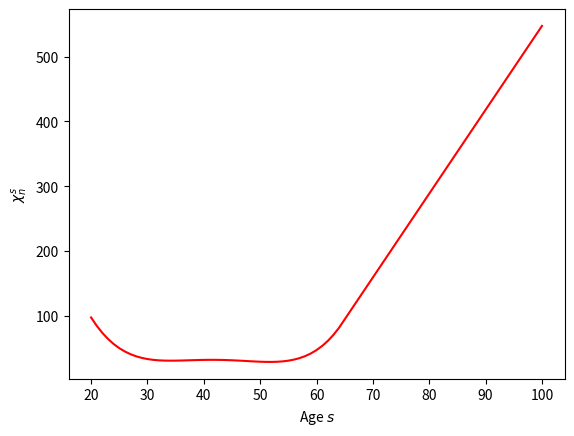

The script that saved this image: (Note: this script raises an exception after producing the figure.)
#%%
import numpy as np
import pandas as pd
import scipy.optimize as opt
import matplotlib.pyplot as plt

def func(x, a0, a1, a2, a3, a4):
    func = np.polynomial.chebyshev.chebval(x, [a0, a1, a2, a3, a4])
    return func

### Gives the parameters of chebyshev that gives best fit to the given data
#data_moments = np.array([38.12000874, 33.22762421, 25.3484224, 26.67954008, 24.41097278, 23.15059004, 22.46771332, 21.85495452, 21.46242013, 22.00364263, 21.57322063, 21.53371545, 21.29828515, 21.10144524, 20.8617942, 20.57282, 20.47473172, 20.31111347, 19.04137299, 18.92616951, 20.58517969, 20.48761429, 20.21744847, 19.9577682, 19.66931057, 19.6878927, 19.63107201, 19.63390543, 19.5901486, 19.58143606, 19.58005578, 19.59073213, 19.60190899, 19.60001831, 21.67763741, 21.70451784, 21.85430468, 21.97291208, 21.97017228, 22.25518398, 22.43969757, 23.21870602, 24.18334822, 24.97772026, 26.37663164, 29.65075992, 30.46944758, 31.51634777, 33.13353793, 32.89186997, 38.07083882, 39.2992811, 40.07987878, 35.19951571, 35.97943562, 37.05601334, 37.42979341, 37.91576867, 38.62775142, 39.4885405, 37.10609921, 40.03988031, 40.86564363, 41.73645892, 42.6208256, 43.37786072, 45.38166073, 46.22395387, 50.21419653, 51.05246704, 53.86896121, 53.90029708, 61.83586775, 64.87563699, 66.91207845, 68.07449767, 71.27919965, 73.57195873, 74.95045988, 76.6230815])
#np.polynomial.chebyshev.chebfit(ages, data_moments, 4)

 
#%%
# Chi_n Graph
# Parameter Guesses 
a0 = 1.5e+3 #.15807470e+03 
a1 = -1.05805189e+02  
a2 = 1.92411660e+00 
a3 = -1.53364020e-02
a4 = 4.51819445e-05

a0 = 1.15807470e+04 
a1 = -1.05805189e+02  
a2 = 1.92411660e+00 
a3 = -1.53364020e-02
a4 = 4.51819445e-05

a0 = 1.10807470e+03#5.19144310e+02
a1 = -1.05805189e+02#-4.70245283e+01
a2 = 1.92411660e+00#8.55162933e-01
a3 = -1.53364020e-02#-6.81617866e-03
a4 = 4.51819445e-05#

ages_beg = np.linspace(20, 65, 46)
data_beg = func(ages_beg, a0, a1,a2,a3,a4)
ages_end = np.linspace(65, 100, 36)
data_end = (data_beg[-1] - data_beg[-2]) * (ages_end - 65) + data_beg[-1]
data = np.linspace(20, 100, 81)
ages = np.linspace(20, 100, 81)
data[:46] = data_beg
data[45:] = data_end
plt.xlabel('Age $s$')
plt.ylabel(r'$\chi_n^s$')
plt.plot(ages, data, color = 'r', label = r'Estimated')
plt.grid(b=True, which='major', color='0.65', linestyle='-')
plt.tight_layout(rect=(0, 0.03, 1, 1))
plt.savefig("chi_n.png")


#%%
# Labor Data Moments
labor_hours = np.array([167, 165, 165, 165, 165, 166, 165, 165, 164, 166, 164])
labor_part_rate = np.array([0.69, 0.849, 0.849, 0.847, 0.847, 0.859, 0.859, 0.709, 0.709, 0.212, 0.212])
employ_rate = np.array([0.937, 0.954, 0.954, 0.966, 0.966, 0.97, 0.97, 0.968, 0.968, 0.978, 0.978])
labor_hours_adj = labor_hours * labor_part_rate * employ_rate
    # get fraction of time endowment worked (assume time
    # endowment is 24 hours minus required time to sleep 6.5 hours)
data_moments = labor_hours_adj * 12 / (365 * 17.5)

#%% 
# Labor Moments
model_moments = np.array([0.21092244724143888, 0.23663473960483364, 0.2512248460552426, 0.2554279329457508, 0.25988610741069157, 0.2674734351216116, 0.2756735811864669, 0.26881862807130374, 0.23334421444663225, 0.18809948673028212, 0.12602132474609165])
model_moments = np.array([0.20404221413001514, 0.23052275666998373, 0.24579210681260005, 0.25049168004035793, 0.25506539061621414, 0.26192771083017724, 0.26818932077312047, 0.2580381991790124, 0.21741600046836718, 0.16716230439659094, 0.1081621573647619])
model_moments = np.array([0.20404215275974136, 0.23052270482988457, 0.2457920652844417, 0.25049164655432304, 0.25506536207955, 0.2619276847270024, 0.26818929664663427, 0.2580381794552516, 0.21741598721398908, 0.1671622965224866, 0.10816216091568123])
model_moments = np.array([0.21981921031855878, 0.24505165244792193, 0.25851577603404347, 0.26159090431118637, 0.2650822314519963, 0.27165488540648103, 0.27932199881798064, 0.27297275407400984, 0.23834295323975926, 0.0364783683075553, 0.013424854505849902])
model_moments = np.array([0.3600000000000001, 0.36000000000000004, 0.36000000000000015, 0.3600000000000001, 0.36000000000000004, 0.3600000000000001, 0.36000000000000004, 0.3600000000000001, 0.36000000000000004, 0.36000000000000004, 0.36000000000000026])
model_moments = np.array([0.21790408013507778, 0.1918855797630126, 0.1441772660921646, 0.13204183960900598, 0.12889222083985807, 0.13574676514011122, 0.1383863867931649, 0.14427124330381907, 0.13311216763261371, 0.09718716233899116, 0.07687055910156787])
model_moments = np.array([0.18695764432072778, 0.20148701411133565, 0.20892485807981062, 0.20939382002543333, 0.21078687750898722, 0.21294210304359823, 0.21263567601901398, 0.20135807945865822, 0.16900594683190487, 0.1360897974544074, 0.08014015138492814])
model_moments = np.array([0.20014965214139024, 0.20037739137954097, 0.2051981722470077, 0.19972097610385017, 0.20330932983371885, 0.2085363374292446, 0.21422046454268376, 0.19091533836438096, 0.13935087020509773, 0.08670043730324063, 0.05315747197175494])
model_moments = np.array([0.21284342622979818, 0.26023729421773245, 0.2872583722876547, 0.28774372278162685, 0.28964146693360604, 0.3034267076680655, 0.3098928349172821, 0.2710813763236869, 0.19249415494636496, 0.02186926930142249, 0.006652315257643781])
model_moments = np.array([0.20606085282478112, 0.2546038596682728, 0.2787756602477865, 0.27874152822316606, 0.27415144125516316, 0.27912412233525485, 0.29008811179872696, 0.25590764504775415, 0.18020277952920696, 0.11691223989837018, 0.06005536385897268])
model_moments = np.array([0.20606085732493304, 0.2546038641112405, 0.27877566483423993, 0.27874153309132216, 0.27415144652416246, 0.279124128659523, 0.29008811892489456, 0.2559076515405608, 0.1802027837714529, 0.11691224243522139, 0.060055364702843575])
model_moments = np.array([0.20405518279806556, 0.25263542753011686, 0.2769057358997654, 0.27696186638564, 0.27235828825663694, 0.27723433296023986, 0.2881355403104722, 0.2541506884861141, 0.17890174019695923, 0.1163535313846822, 0.059785002598597606])
labels = np.linspace(20, 70, 11)
labels[-1] = 85

plt.xlabel(r'Age $s$')
plt.ylabel(r'Labor Supply $\frac{\bar{n_s}}{\tilde{l}}$')
plt.scatter(labels, data_moments, color = 'r', label = r'Data Moments')
plt.legend(loc='upper right')
plt.scatter(labels, model_moments, color = 'b', label = r'Model Moments')
plt.legend(loc='upper right')
plt.grid(b=True, which='major', color='0.65', linestyle='-')
plt.tight_layout(rect=(0, 0.03, 1, 1))
plt.savefig("labor_moments.png")



#%%
chi_n = [10569.85605544, 10556.69575201, 10545.49722284, 10536.06655896,
       10528.21934226, 10521.78064551, 10516.5850323 , 10512.47655711,
       10509.30876527, 10506.94469295, 10505.25686722, 10504.12730597,
       10503.44751795, 10503.1185028 , 10503.05075099, 10503.16424386,
       10503.38845359, 10503.66234326, 10503.93436676, 10504.16246887,
       10504.31408521, 10504.36614228, 10504.30505742, 10504.12673884,
       10503.83658559, 10503.4494876 , 10502.98982565, 10502.49147138,
       10501.99778727, 10501.5616267 , 10501.24533387, 10501.12074385,
       10501.26918257, 10501.78146682, 10502.75790426, 10504.30829338,
       10506.55192354, 10509.61757498, 10513.64351877, 10518.77751685,
       10525.17682201, 10533.00817793, 10542.4478191 , 10553.6814709 ,
       10566.90434957, 12066.90434957, 13566.90434957, 15066.90434957,
       16566.90434957, 18066.90434957, 19566.90434957, 21066.90434957,
       22566.90434957, 24066.90434957, 25566.90434957, 27066.90434957,
       28566.90434957, 30066.90434957, 31566.90434957, 33066.90434957,
       34566.90434957, 36066.90434957, 37566.90434957, 39066.90434957,
       40566.90434957, 42066.90434957, 43566.90434957, 45066.90434957,
       46566.90434957, 48066.90434957, 49566.90434957, 51066.90434957,
       52566.90434957, 54066.90434957, 55566.90434957, 57066.90434957,
       58566.90434957, 60066.90434957, 61566.90434957, 63066.90434957]

import numpy as np
ages = np.linspace(21,100,80)
print('len1', len(ages))
print('len2', len(chi_n))
plt.scatter(ages, chi_n, color = 'b', label = r'Model Moments')
plt.show

